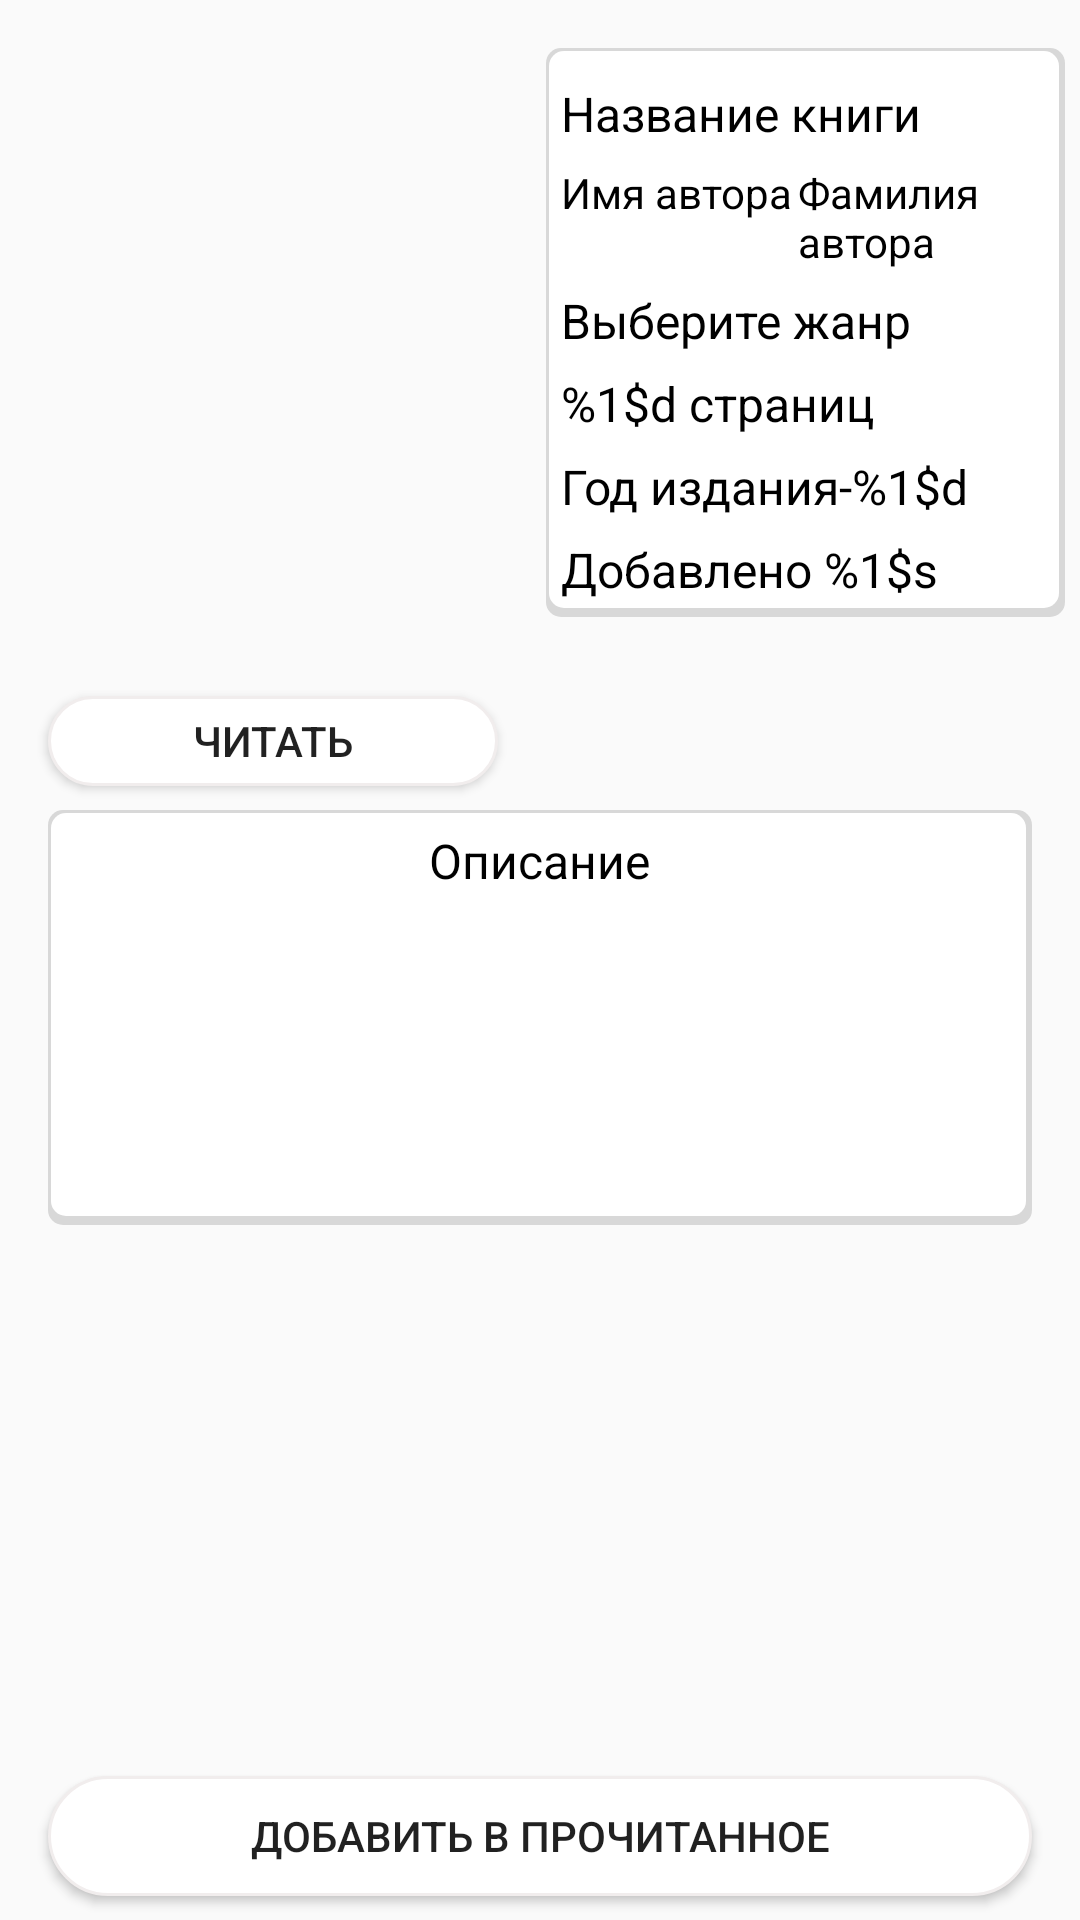

This screen was rendered from an Android layout file. Write that file and the resources it references.
<!-- AndroidManifest.xml: application theme MyTheme -->
<!-- res/layout/activity_detailed_profile.xml -->
<?xml version="1.0" encoding="utf-8"?>
<RelativeLayout
    xmlns:android="http://schemas.android.com/apk/res/android"
    xmlns:app="http://schemas.android.com/apk/res-auto"
    android:layout_width="match_parent"
    android:layout_height="match_parent">

    <ImageView
        android:layout_margin="16dp"
        android:id="@+id/cover_book_image"
        android:layout_width="150dp"
        android:layout_height="200dp"
        android:layout_alignParentLeft="true"
        android:layout_alignParentStart="true" />
    <LinearLayout
        android:layout_marginRight="5dp"
        android:padding="5dp"
        android:background="@drawable/shape_background"
        android:id="@+id/information"
        android:orientation="vertical"
        android:layout_marginTop="16dp"
        android:layout_toRightOf="@+id/cover_book_image"
        android:layout_width="match_parent"
        android:layout_height="wrap_content">
        <TextView
            android:id="@+id/name_book"
            style="@style/MyTexViewDeatails"
            android:text="@string/name_book" />
        <LinearLayout
            android:layout_marginTop="6dp"
            android:orientation="horizontal"
            android:layout_width="match_parent"
            android:layout_height="wrap_content">
            <TextView
                android:id="@+id/first_name_avtor"
                android:textColor="@color/colorBlack"
                android:text="@string/first_name_avtor"
                android:layout_width="wrap_content"
                android:layout_height="wrap_content" />
            <TextView
                android:id="@+id/last_name_avtor"
                android:layout_marginLeft="2dp"
                android:textColor="@color/colorBlack"
                android:text="@string/last_name_avtor"
                android:layout_width="wrap_content"
                android:layout_height="wrap_content" />
        </LinearLayout>
        <TextView
            android:id="@+id/book_genre"
            style="@style/MyTexViewDeatails"
            android:text="@string/select_genre"/>
        <TextView
            android:id="@+id/book_page"
            style="@style/MyTexViewDeatails"
            android:text="@string/book_page" />
        <TextView
            android:id="@+id/date_publication"
            android:text="@string/book_date_publication"
            style="@style/MyTexViewDeatails"/>
        <TextView
            android:id="@+id/created_by"
            android:text="@string/add_user"
            style="@style/MyTexViewDeatails"/>
    </LinearLayout>
    <Button
        android:layout_marginLeft="16dp"
        android:layout_below="@id/cover_book_image"
        android:id="@+id/read_book"
        android:textSize="14sp"
        android:text="@string/read"
        android:background="@drawable/login_button_background"
        android:layout_width="150dp"
        android:layout_height="30dp" />
    <LinearLayout
        android:id="@+id/description_layout"
        android:layout_marginTop="8dp"
        android:background="@drawable/shape_background"
        android:layout_marginRight="16dp"
        android:layout_marginLeft="16dp"
        android:layout_below="@id/read_book"
        android:layout_width="match_parent"
        android:orientation="vertical"
        android:layout_height="wrap_content">
        <TextView
            style="@style/MyTexViewDeatails"
            android:text="Описание"
            android:layout_gravity="center"/>
        <TextView
            android:paddingRight="5dp"
            android:paddingLeft="5dp"
            android:layout_marginBottom="10dp"
            android:id="@+id/book_description"
            android:textColor="@color/colorText"
            android:minLines="6"
            android:textSize="14sp"
            android:gravity="left|top"
            android:layout_width="match_parent"
            android:layout_height="wrap_content" />
    </LinearLayout>

    <Button
        android:layout_marginBottom="8dp"
        android:layout_alignParentBottom="true"
        android:id="@+id/add_read"
        android:textSize="14sp"
        android:text="@string/add_to_read"
        android:layout_marginTop="8dp"
        android:background="@drawable/login_button_background"
        android:layout_marginLeft="16dp"
        android:layout_marginRight="16dp"
        android:layout_width="match_parent"
        android:layout_height="40dp" />
</RelativeLayout>
<!-- resources referenced by this layout -->
<resources>
  <color name="colorBlack">#000000</color>
  <color name="colorText">#a7a7a7</color>
  <!-- drawable login_button_background (drawable) -->
  <?xml version="1.0" encoding="utf-8"?>
  <selector xmlns:android="http://schemas.android.com/apk/res/android">
      <item
          android:state_pressed="true">
          <shape>
              <solid android:color="@color/colorAccent"/>
              <stroke android:color="@color/colorBlack"
                  android:width="1dp"/>
              <corners android:radius="50dp"/>
          </shape>
      </item>
      <item>
          <shape>
              <solid android:color="@color/colorWhite"/>
              <stroke android:color="@color/colorGray"
                  android:width="1dp"/>
              <corners android:radius="50dp"/>
          </shape>
      </item>
  </selector>
  <!-- drawable shape_background (drawable) -->
  <?xml version="1.0" encoding="utf-8"?>
  <layer-list xmlns:android="http://schemas.android.com/apk/res/android">
  
      <item>
          <shape  android:shape="rectangle">
  
              <solid android:color="#d8d8d8" />
              <corners android:radius="5dp" />
  
          </shape>
      </item>
  
      
      <item
          android:left="1dp"
          android:bottom="3dp"
          android:top="1dp"
          android:right="2dp">
  
          <shape  android:shape="rectangle">
  
              <solid android:color="#FFFFFF" />
              <corners android:radius="5dp" />
  
          </shape>
  
      </item>
  
  </layer-list>
  <string name="add_to_read">Добавить в прочитанное</string>
  <string name="add_user">Добавлено %1$s </string>
  <string name="book_date_publication">Год издания-%1$d </string>
  <string name="book_page"> %1$d страниц</string>
  <string name="first_name_avtor">Имя автора</string>
  <string name="last_name_avtor">Фамилия автора</string>
  <string name="name_book">Название книги</string>
  <string name="read">Читать</string>
  <string name="select_genre">Выберите жанр</string>
  <style name="MyTexViewDeatails">
          <item name="android:textSize">16sp</item>
          <item name="android:layout_width">wrap_content</item>
          <item name="android:layout_height">wrap_content</item>
          <item name="android:textColor">@color/colorBlack</item>
          <item name="android:layout_marginTop">6dp</item>
      </style>
  <style name="MyTheme" parent="Theme.AppCompat.Light.NoActionBar">
          <item name="windowNoTitle">true</item>
          <item name="android:windowFullscreen">true</item>
          <item name="colorPrimary">@color/colorPrimary</item>
      </style>
  <color name="colorAccent">#d75700</color>
  <color name="colorWhite">#ffffff</color>
  <color name="colorGray">#f1eded</color>
  <color name="colorPrimary">#d75700</color>
</resources>
